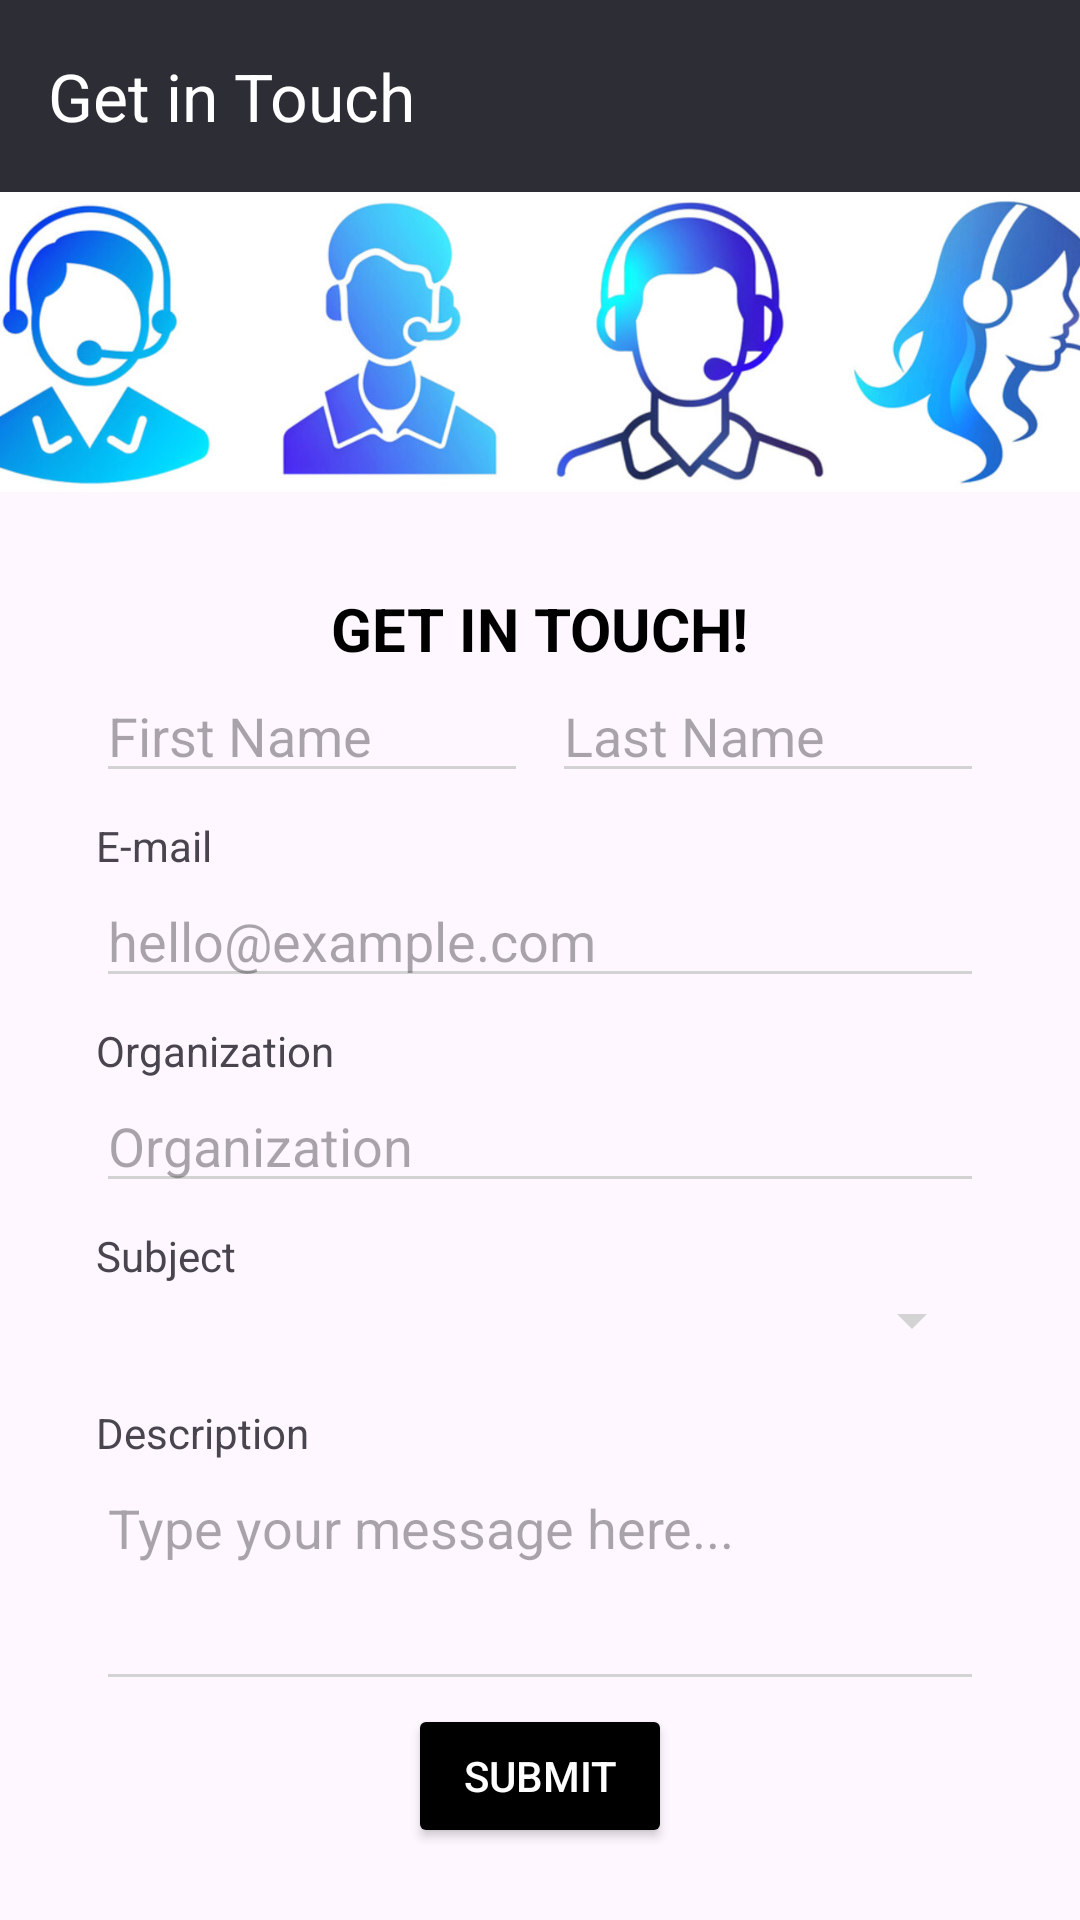

Android layout source for this screen:
<!-- AndroidManifest.xml: application theme Theme.ClockIt -->
<!-- res/layout/fragment_student_help.xml -->
<androidx.drawerlayout.widget.DrawerLayout
    xmlns:android="http://schemas.android.com/apk/res/android"
    xmlns:app="http://schemas.android.com/apk/res-auto"
    android:id="@+id/drawer_layout"
    android:layout_width="match_parent"
    android:layout_height="match_parent">

    
    <RelativeLayout
        android:layout_width="match_parent"
        android:layout_height="match_parent">

        
        <androidx.appcompat.widget.Toolbar
            android:id="@+id/toolbar"
            android:layout_width="match_parent"
            android:layout_height="?attr/actionBarSize"
            android:background="#2D2D36"
            android:theme="@style/ThemeOverlay.AppCompat.Dark.ActionBar"
            android:layout_alignParentTop="true"
            app:title="Get in Touch"

            />

        
        <ImageView
            android:id="@+id/backgroundImage"
            android:layout_width="match_parent"
            android:layout_height="100dp"
            android:layout_below="@id/toolbar"
            android:scaleType="centerCrop"
            android:src="@drawable/background_image" />

        
        <LinearLayout
            android:layout_width="match_parent"
            android:layout_height="wrap_content"
            android:layout_margin="16dp"
            android:layout_below="@id/backgroundImage"
            android:orientation="vertical"
            android:padding="16dp">

            
            <TextView
                android:layout_width="wrap_content"
                android:layout_height="wrap_content"
                android:text="GET IN TOUCH!"
                android:textSize="20sp"
                android:textStyle="bold"
                android:textColor="@color/black"
                android:layout_gravity="center" />

            
            <LinearLayout
                android:layout_width="match_parent"
                android:layout_height="wrap_content"
                android:orientation="horizontal"
                android:layout_marginBottom="8dp">

                <EditText
                    android:id="@+id/firstNameInput"
                    android:layout_width="0dp"
                    android:layout_height="wrap_content"
                    android:layout_weight="1"
                    android:hint="First Name"
                    android:backgroundTint="@color/light_gray"
                    android:layout_marginEnd="8dp" />

                <EditText
                    android:id="@+id/lastNameInput"
                    android:layout_width="0dp"
                    android:layout_height="wrap_content"
                    android:layout_weight="1"
                    android:hint="Last Name"
                    android:backgroundTint="@color/light_gray" />
            </LinearLayout>

            
            <TextView
                android:layout_width="wrap_content"
                android:layout_height="wrap_content"
                android:text="E-mail" />

            <EditText
                android:id="@+id/emailInput"
                android:layout_width="match_parent"
                android:layout_height="wrap_content"
                android:hint="hello@example.com"
                android:inputType="textEmailAddress"
                android:backgroundTint="@color/light_gray"
                android:layout_marginBottom="8dp" />

            
            <TextView
                android:layout_width="wrap_content"
                android:layout_height="wrap_content"
                android:text="Organization" />

            <EditText
                android:id="@+id/orgInput"
                android:layout_width="match_parent"
                android:layout_height="wrap_content"
                android:hint="Organization"
                android:backgroundTint="@color/light_gray"
                android:layout_marginBottom="8dp" />

            
            <TextView
                android:layout_width="wrap_content"
                android:layout_height="wrap_content"
                android:text="Subject" />

            <Spinner
                android:id="@+id/subjectSpinner"
                android:layout_width="match_parent"
                android:layout_height="wrap_content"
                android:layout_marginBottom="16dp"
                android:backgroundTint="@color/light_gray"
                android:entries="@array/support_options" />

            
            <TextView
                android:layout_width="wrap_content"
                android:layout_height="wrap_content"
                android:text="Description" />

            <EditText
                android:id="@+id/descriptionInput"
                android:layout_width="match_parent"
                android:layout_height="wrap_content"
                android:hint="Type your message here..."
                android:minHeight="80dp"
                android:backgroundTint="@color/light_gray"
                android:gravity="top"
                android:layout_marginBottom="16dp" />
        </LinearLayout>

        
        <Button
            android:id="@+id/submitButton"
            android:layout_width="wrap_content"
            android:layout_height="wrap_content"
            android:layout_alignParentBottom="true"
            android:layout_centerHorizontal="true"
            android:layout_marginBottom="24dp"
            android:backgroundTint="@color/black"
            android:elevation="8dp"
            android:padding="12dp"
            android:text="Submit"
            android:textColor="@android:color/white"
            app:icon="@android:drawable/ic_menu_send" />
    </RelativeLayout>

    
    <com.google.android.material.navigation.NavigationView
        android:id="@+id/nav_view"
        android:layout_width="wrap_content"
        android:layout_height="match_parent"
        android:layout_gravity="start"
        app:menu="@menu/student_drawer_menu" />
</androidx.drawerlayout.widget.DrawerLayout>
<!-- resources referenced by this layout -->
<resources>
  <color name="black">#000000</color>
  <color name="light_gray">#D3D3D3</color>
  <!-- drawable background_image: png bitmap (drawable, 446041 bytes) -->
  <style name="Theme.ClockIt" parent="Base.Theme.ClockIt" />
  <style name="Base.Theme.ClockIt" parent="Theme.Material3.DayNight.NoActionBar">
          
          
      </style>
</resources>
